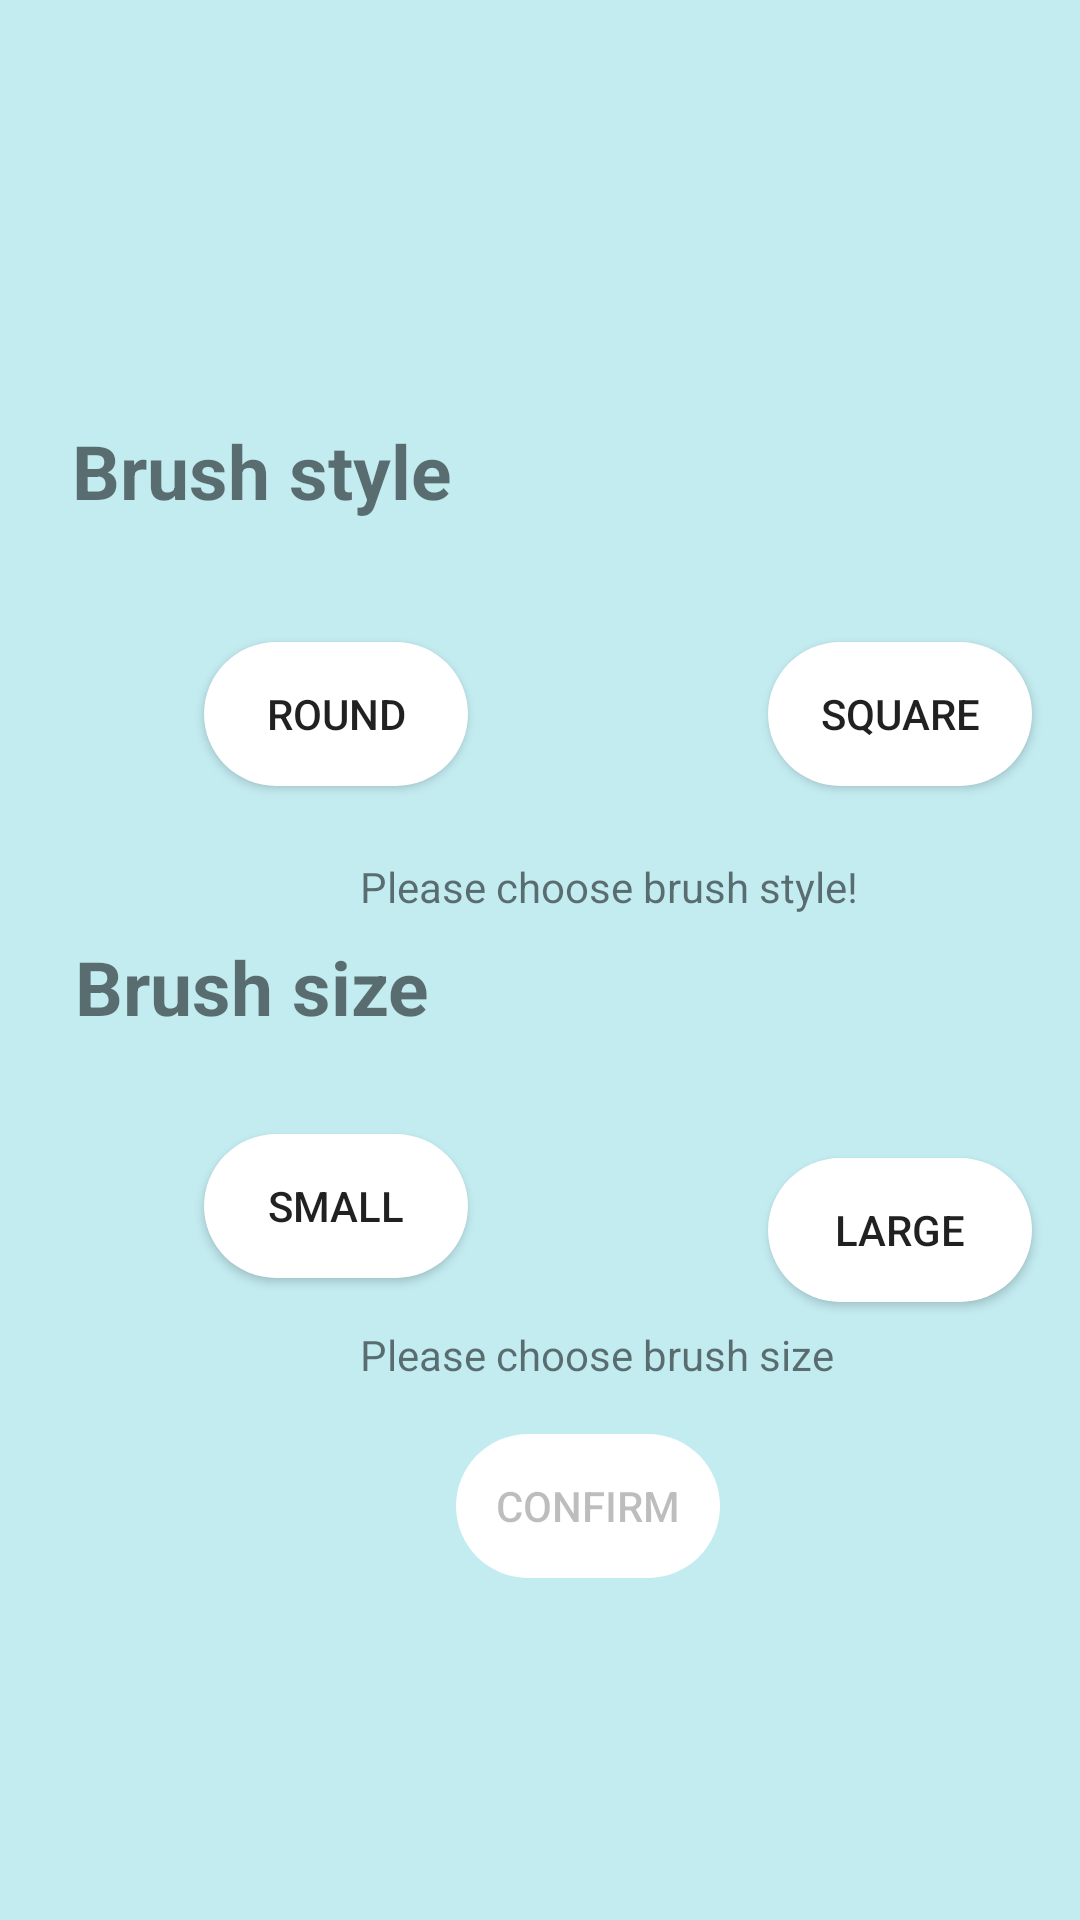

The Android layout XML behind this screen, and the referenced resources:
<!-- AndroidManifest.xml: application theme Theme.Coursework11 -->
<!-- res/layout/activity_brush_choose.xml -->
<?xml version="1.0" encoding="utf-8"?>
<android.support.constraint.ConstraintLayout xmlns:android="http://schemas.android.com/apk/res/android"
    xmlns:app="http://schemas.android.com/apk/res-auto"
    xmlns:tools="http://schemas.android.com/tools"
    android:layout_width="match_parent"
    android:layout_height="match_parent"
    android:background="#C3ECF1"
    tools:context=".BrushChoose">

    <Button
        android:id="@+id/roundBut"
        android:layout_width="wrap_content"
        android:layout_height="wrap_content"
        android:layout_marginStart="68dp"
        android:layout_marginTop="40dp"
        android:background="@drawable/color_button"
        android:onClick="brushStyleButtonPress"
        android:tag="ROUND"
        android:text="@string/roundBut"
        app:layout_constraintStart_toStartOf="parent"
        app:layout_constraintTop_toBottomOf="@+id/brush_style" />

    <Button
        android:id="@+id/squareBut"
        android:layout_width="wrap_content"
        android:layout_height="wrap_content"
        android:layout_marginStart="100dp"
        android:layout_marginTop="40dp"
        android:background="@drawable/color_button"
        android:onClick="brushStyleButtonPress"
        android:tag="SQUARE"
        android:text="@string/squareBut"
        app:layout_constraintStart_toEndOf="@+id/roundBut"
        app:layout_constraintTop_toBottomOf="@+id/brush_style" />

    <Button
        android:id="@+id/smallBut"
        android:layout_width="wrap_content"
        android:layout_height="wrap_content"
        android:layout_marginStart="68dp"
        android:layout_marginTop="32dp"
        android:background="@drawable/color_button"
        android:onClick="brushStyleButtonPress"
        android:tag="SMALL"
        android:text="@string/smallBut"
        app:layout_constraintStart_toStartOf="parent"
        app:layout_constraintTop_toBottomOf="@+id/brush_size" />

    <Button
        android:id="@+id/largeBut"
        android:layout_width="88dp"
        android:layout_height="48dp"
        android:layout_marginStart="100dp"
        android:layout_marginTop="40dp"
        android:background="@drawable/color_button"
        android:onClick="brushStyleButtonPress"
        android:tag="LARGE"
        android:text="@string/largeBut"
        app:layout_constraintStart_toEndOf="@+id/smallBut"
        app:layout_constraintTop_toBottomOf="@+id/brush_size" />

    <TextView
        android:id="@+id/brush_style"
        android:layout_width="256dp"
        android:layout_height="34dp"
        android:layout_marginStart="24dp"
        android:layout_marginTop="140dp"
        android:text="@string/brush_style"
        android:textSize="25sp"
        android:textStyle="bold"
        app:layout_constraintStart_toStartOf="parent"
        app:layout_constraintTop_toTopOf="parent" />

    <TextView
        android:id="@+id/brush_size"
        android:layout_width="256dp"
        android:layout_height="34dp"
        android:layout_marginStart="25dp"
        android:layout_marginTop="50dp"
        android:text="@string/brush_size"
        android:textSize="25sp"
        android:textStyle="bold"
        app:layout_constraintStart_toStartOf="parent"
        app:layout_constraintTop_toBottomOf="@+id/roundBut" />

    <Button
        android:id="@+id/confirmBut"
        android:layout_width="wrap_content"
        android:layout_height="wrap_content"
        android:layout_marginStart="152dp"
        android:layout_marginTop="52dp"
        android:background="@drawable/color_button"
        android:text="@string/confirmButton"
        android:enabled="false"
        app:layout_constraintStart_toStartOf="parent"
        app:layout_constraintTop_toBottomOf="@+id/smallBut" />

    <TextView
        android:id="@+id/brushStyleWarn"
        android:layout_width="wrap_content"
        android:layout_height="wrap_content"
        android:layout_marginStart="120dp"
        android:layout_marginTop="24dp"
        android:text="@string/please_choose_brush_style"
        android:visibility="visible"
        app:layout_constraintStart_toStartOf="parent"
        app:layout_constraintTop_toBottomOf="@+id/roundBut" />

    <TextView
        android:id="@+id/brushSizeWarn"
        android:layout_width="wrap_content"
        android:layout_height="wrap_content"
        android:layout_marginStart="120dp"
        android:layout_marginTop="16dp"
        android:text="@string/please_choose_brush_size"
        android:visibility="visible"
        app:layout_constraintStart_toStartOf="parent"
        app:layout_constraintTop_toBottomOf="@+id/smallBut" />
</android.support.constraint.ConstraintLayout>
<!-- resources referenced by this layout -->
<resources>
  <!-- drawable color_button (drawable) -->
  <?xml version="1.0" encoding="utf-8"?>
  <shape xmlns:android="http://schemas.android.com/apk/res/android">
      <corners
          android:topLeftRadius="1000dp"
          android:topRightRadius="1000dp"
          android:bottomLeftRadius="1000dp"
          android:bottomRightRadius="1000dp"/>
      <solid android:color="@color/white"/>
  </shape>
  <string name="brush_size">Brush size</string>
  <string name="brush_style">Brush style</string>
  <string name="confirmButton">Confirm</string>
  <string name="largeBut">Large</string>
  <string name="please_choose_brush_size">Please choose brush size</string>
  <string name="please_choose_brush_style">Please choose brush style!</string>
  <string name="roundBut">Round</string>
  <string name="smallBut">Small</string>
  <string name="squareBut">Square</string>
  <style name="Theme.Coursework11" parent="Theme.AppCompat.Light.DarkActionBar">
          
          <item name="colorPrimary">@color/purple_500</item>
          <item name="colorPrimaryDark">@color/purple_700</item>
          <item name="colorAccent">@color/teal_200</item>
          
      </style>
  <!-- not gathered from this repository: default colours our renderer supplied (Android Studio template values) -->
  <color name="purple_500">#FF6200EE</color>
  <color name="purple_700">#FF3700B3</color>
  <color name="teal_200">#FF03DAC5</color>
  <color name="white">#FFFFFFFF</color>
</resources>
